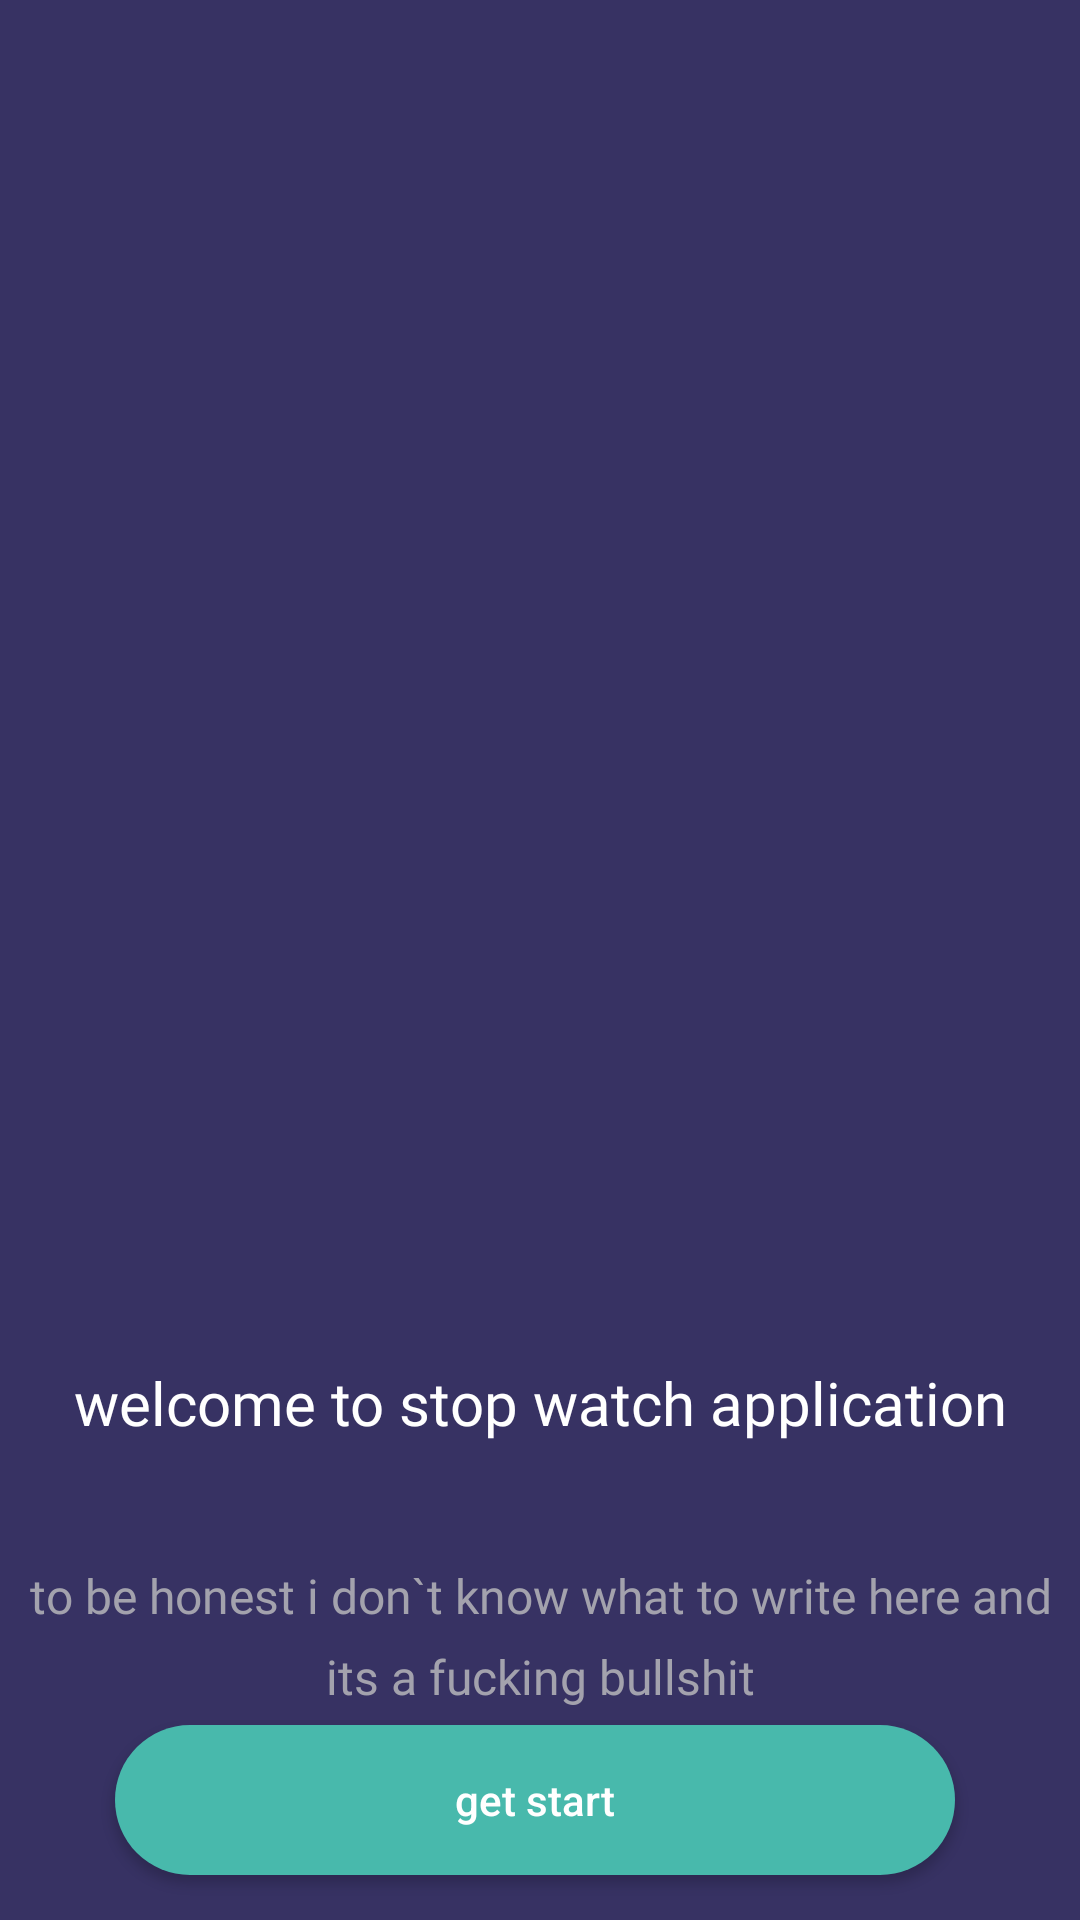

Write the Android layout XML for this screen, with the resource values it uses.
<!-- AndroidManifest.xml: application theme Theme.StopWatch -->
<!-- res/layout/activity_main.xml -->
<?xml version="1.0" encoding="utf-8"?>
<androidx.constraintlayout.widget.ConstraintLayout xmlns:android="http://schemas.android.com/apk/res/android"
    xmlns:app="http://schemas.android.com/apk/res-auto"
    xmlns:tools="http://schemas.android.com/tools"
    android:layout_width="match_parent"
    android:layout_height="match_parent"
    android:background="@color/main_color"
    tools:context=".MainActivity">

    <ImageView
        android:id="@+id/iv_main"
        android:layout_width="380dp"
        android:layout_height="390dp"
        android:layout_marginEnd="-12dp"
        android:src="@drawable/main"
        app:layout_constraintEnd_toEndOf="parent"
        app:layout_constraintTop_toTopOf="parent" />

    <TextView
        android:id="@+id/textView"
        android:layout_width="wrap_content"
        android:layout_height="wrap_content"
        android:layout_marginStart="8dp"
        android:layout_marginTop="64dp"
        android:layout_marginEnd="8dp"
        android:fontFamily="@font/sans_regular"
        android:text="@string/wlc_app"
        android:textColor="@color/white"
        android:textSize="20sp"
        app:layout_constraintEnd_toEndOf="parent"
        app:layout_constraintStart_toStartOf="parent"
        app:layout_constraintTop_toBottomOf="@+id/iv_main" />

    <TextView
        android:lineSpacingExtra="8dp"
        android:id="@+id/textView2"
        android:layout_width="wrap_content"
        android:layout_height="wrap_content"
        android:layout_marginStart="16dp"
        android:layout_marginTop="40dp"
        android:layout_marginEnd="16dp"
        android:fontFamily="@font/sans_regular"
        android:text="@string/bullshit"
        android:textAlignment="center"
        android:textColor="#A3A2AD"
        android:textSize="16sp"
        app:layout_constraintEnd_toEndOf="parent"
        app:layout_constraintStart_toStartOf="parent"
        app:layout_constraintTop_toBottomOf="@+id/textView" />

    <androidx.appcompat.widget.AppCompatButton
        android:id="@+id/getstart"
        android:layout_width="280dp"
        android:layout_height="50dp"
        android:layout_marginBottom="10dp"
        android:background="@drawable/btn_bg"
        android:text="@string/get_start"
        android:textAllCaps="false"
        android:textColor="@color/white"
        app:layout_constraintBottom_toBottomOf="parent"
        app:layout_constraintEnd_toEndOf="parent"
        app:layout_constraintHorizontal_bias="0.48"
        app:layout_constraintStart_toStartOf="parent"
        app:layout_constraintTop_toBottomOf="@+id/textView2" />
</androidx.constraintlayout.widget.ConstraintLayout>
<!-- resources referenced by this layout -->
<resources>
  <color name="main_color">#373263</color>
  <color name="white">#FFFFFFFF</color>
  <!-- drawable btn_bg (drawable) -->
  <?xml version="1.0" encoding="utf-8"?>
  <shape xmlns:android="http://schemas.android.com/apk/res/android">
  <solid android:color="#48B9AC"/>
      <corners android:radius="198dp"/>
  </shape>
  <string name="bullshit">to be honest i don`t know what to write here and its a fucking bullshit</string>
  <string name="get_start">get start</string>
  <string name="wlc_app">welcome to stop watch application</string>
  <style name="Theme.StopWatch" parent="Theme.MaterialComponents.DayNight.NoActionBar">
          
  
      </style>
</resources>
